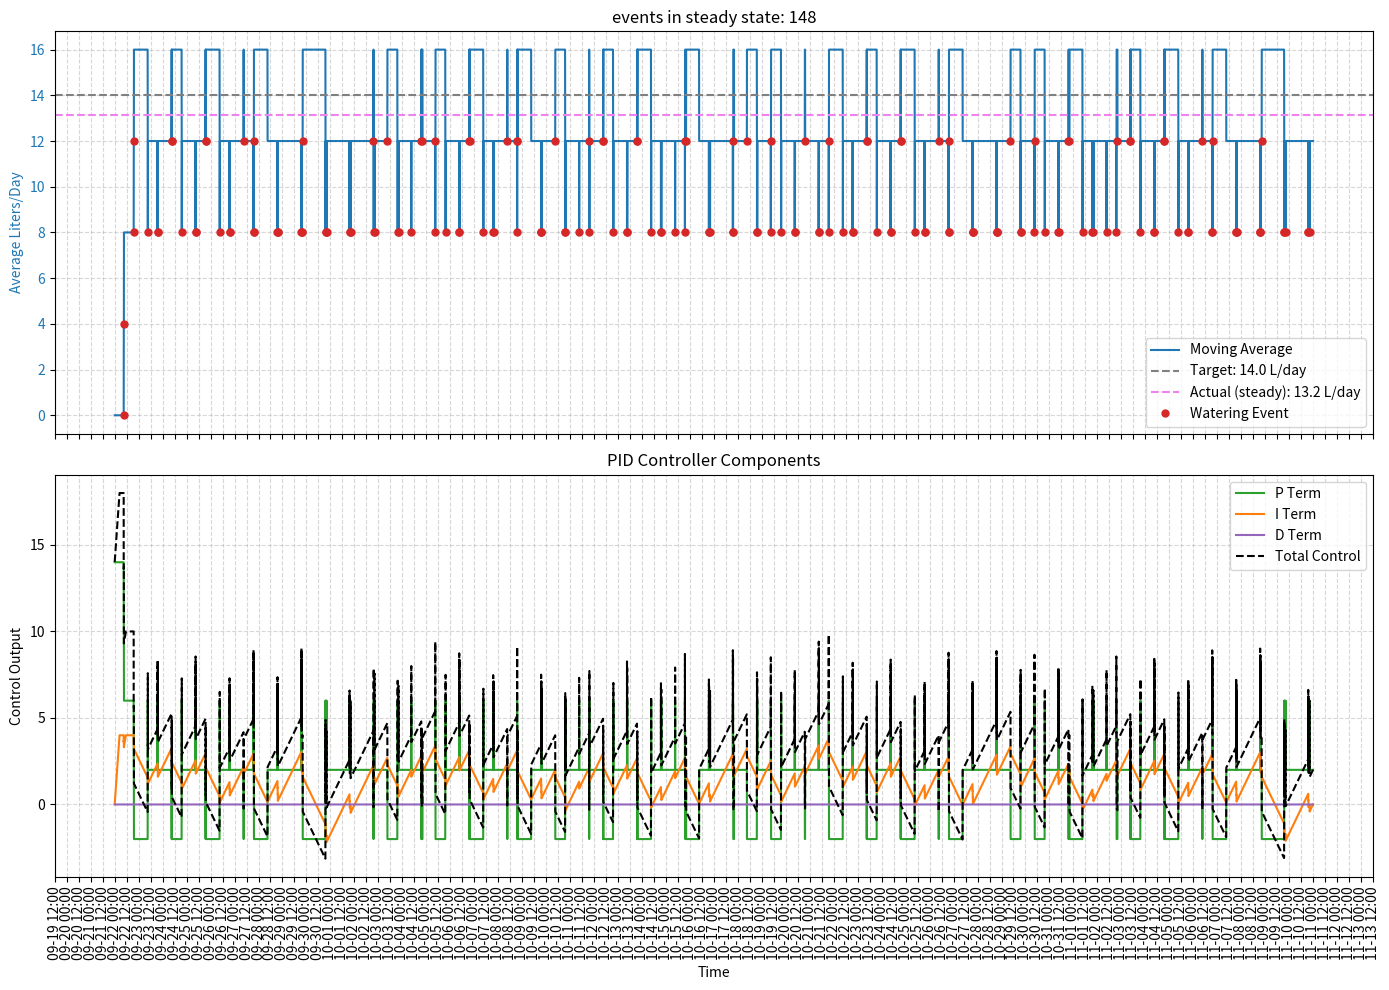

Generate this figure with matplotlib: (Note: this script raises an exception after producing the figure.)
import matplotlib.pyplot as plt
import matplotlib.dates as mdates
from datetime import datetime, timedelta

# Simulation constants
LITERS_PER_WATERING = 4.0
SIM_DAYS = 50
SECONDS_PER_STEP = 60
STEADY_STATE_OFFSET_DAYS = 5

class WateringController:
    # Constants
    SECONDS_IN_DAY = 86400
    WATERING_WINDOWS = [(9 * 3600, 9 * 3600 + 15 * 60), (19 * 3600, 21 * 3600)]

    def __init__(self, setpoint, liters_per_event, deadtime_sec, time_window_days, kp, ki, kd, kimax, kidec,
                 load_event_log_callback = None, store_event_log_callback = None):
        """
        kimax[>0]: maximum absolute value for integral part, as a portion of single liters_per_event. Can also be larger than 1.
        kidec[0..1]: portion of kimax that gets decreased from integral part on every watering event
        """
        # configs
        self.setpoint = setpoint
        self.liters_per_event = liters_per_event
        self.deadtime_sec = deadtime_sec
        self.time_window_days = time_window_days
        self.kp = kp
        self.ki = ki
        self.integral_max = (kimax * liters_per_event) / ki
        self.integral_dec = kidec
        self.kd = kd

        # pid state
        self.integral_error = 0.0
        self.last_error = 0.0
        self.last_event_time = 0

        # event logs to estimate average watering
        self.event_log = []
        if load_event_log_callback:
            self.event_log = load_event_log_callback()
        self.store_event_log_callback = store_event_log_callback

    def run_single_iteration(self, current_time_seconds):
        self.__trim_old_events(current_time_seconds)
        current_average = self.__get_daily_average()
        control, pid_values = self.__pid_update(current_average, self.setpoint)

        is_outside_deadtime = current_time_seconds - self.last_event_time >= self.deadtime_sec
        should_water = self.__is_within_window(current_time_seconds) \
                        and is_outside_deadtime \
                        and control >= self.liters_per_event
        if should_water:
            self.__add_new_event(current_time_seconds)
            self.integral_error -= self.integral_dec * self.integral_max #decrease the integral a bit so it doesn't get triggered again instantly

        return should_water, (current_average, control, pid_values)

    def __trim_old_events(self, current_time_seconds):
        cutoff = int(current_time_seconds - self.time_window_days * WateringController.SECONDS_IN_DAY)
        self.event_log = [t for t in self.event_log if t > cutoff]

    def __add_new_event(self, current_time_seconds):
        self.event_log.append(current_time_seconds)
        self.last_event_time = current_time_seconds
        if self.store_event_log_callback:
            self.store_event_log_callback(self.event_log)

    def __get_daily_average(self):
        return (len(self.event_log) * self.liters_per_event) / self.time_window_days

    def __pid_update(self, current_value, setpoint_value):
        error = setpoint_value - current_value
        self.integral_error += error
        self.integral_error = max(min(self.integral_error, self.integral_max), -self.integral_max)
        derivative = error - self.last_error
        self.last_error = error

        p = self.kp * error
        i = self.ki * self.integral_error
        d = self.kd * derivative
        control = p + i + d
        return control, (p, i, d)

    def __is_within_window(self, current_time_seconds):
        seconds_since_midnight = current_time_seconds % WateringController.SECONDS_IN_DAY
        for wstart, wstop in WateringController.WATERING_WINDOWS:
            if wstart <= seconds_since_midnight <= wstop:
                return True
        return False

def simulate(**params):
    controller = WateringController(**params)

    times, avg_flow = [], []
    p_terms, i_terms, d_terms, control_signals = [], [], [], []
    eventsX, eventsY = [], []

    start_time = datetime.now().replace(hour=0, minute=0, second=0, microsecond=0)
    end_time = start_time + timedelta(days=SIM_DAYS)
    t = start_time
    while t <= end_time:
        should_water, (current_average, control, (p,i,d)) = controller.run_single_iteration(int(t.timestamp()))
        
        times.append(t)
        avg_flow.append(current_average)
        control_signals.append(control)
        p_terms.append(p)
        i_terms.append(i)
        d_terms.append(d)
        
        if should_water:
            eventsX.append(t)
            eventsY.append(current_average)

        t += timedelta(seconds=SECONDS_PER_STEP)

    return times, avg_flow, eventsX, eventsY, p_terms, i_terms, d_terms, control_signals


# Config
# Kp, Ki, Kim, Kipb, Kd = 0.6, 0.003, 1.0, 0.3,  0 # good for large setpoints (>10l)
# Kp, Ki, Kim, Kipb, Kd = 0.5, 0.001, 1.2, 0.2, 0 #GOOD stability, but visible offset
# Kp, Ki, Kim, Kipb, Kd = 1, 0.001, 1, 0.02, 0 #pretty small offsets, good stability
Kp, Ki, Kimax, Kidec, Kd = 1, 0.001, 1, 0.1, 0 # smaller chance to trigger 3x waterings in single window (for bigger setpoints)

default_params = {
    'setpoint': 14,
    'liters_per_event': LITERS_PER_WATERING,
    'deadtime_sec': 10*60,
    'time_window_days': 1,
    'kp': Kp,
    'ki': Ki,
    'kd': Kd,
    'kimax': Kimax,
    'kidec': Kidec
}

params_list = []
for liters in range(14,15):
    params = dict(default_params)
    params['setpoint'] = liters
    params_list.append(params)

for p in params_list:
    filename = f"outputs/sim_p={p['kp']}_i={p['ki']}_d={p['kd']}_im={p['kimax']}_id={p['kidec']}_setp={p['setpoint']}_dead={p['deadtime_sec']}.png"
    print(f"Simulating: {filename}")

    times, avg_flow, eventsX, eventsY, p_terms, i_terms, d_terms, control_signals = simulate(**p)

    # --- Plotting ---
    fig, (ax1, ax2) = plt.subplots(2, 1, figsize=(14, 10), sharex=True)

    steady_state_timestamp = times[0] + timedelta(days=STEADY_STATE_OFFSET_DAYS)
    steady_state_events = sum([1 for t in eventsX if t > steady_state_timestamp])
    actual_average = steady_state_events * p['liters_per_event'] / (SIM_DAYS - STEADY_STATE_OFFSET_DAYS)

    ax1.set_title(f"events in steady state: {steady_state_events}")
    ax1.set_ylabel("Average Liters/Day", color='tab:blue')
    ax1.plot(times, avg_flow, label="Moving Average", color='tab:blue')
    ax1.axhline(p['setpoint'], color='gray', linestyle='--', label=f"Target: {p['setpoint']:.1f} L/day")
    ax1.axhline(actual_average, color='violet', linestyle='--', label=f"Actual (steady): {actual_average:.1f} L/day")
    ax1.plot(eventsX, eventsY, linestyle='', marker='o', color='tab:red', label="Watering Event", markersize=5)
    ax1.tick_params(axis='y', labelcolor='tab:blue')
    ax1.legend()
    ax1.grid(True, linestyle='--', alpha=0.5)

    ax2.set_title("PID Controller Components")
    ax2.set_xlabel("Time")
    ax2.set_ylabel("Control Output")
    ax2.plot(times, p_terms, label="P Term", color='tab:green')
    ax2.plot(times, i_terms, label="I Term", color='tab:orange')
    ax2.plot(times, d_terms, label="D Term", color='tab:purple')
    ax2.plot(times, control_signals, label="Total Control", color='black', linestyle='--')
    ax2.legend()
    ax2.grid(True, linestyle='--', alpha=0.5)

    ax2.xaxis.set_major_locator(mdates.HourLocator(interval=12))
    ax2.xaxis.set_major_formatter(mdates.DateFormatter('%m-%d %H:%M'))
    plt.setp(ax2.get_xticklabels(), rotation=90)
    plt.tight_layout()
    plt.savefig(filename, dpi=150, bbox_inches='tight')